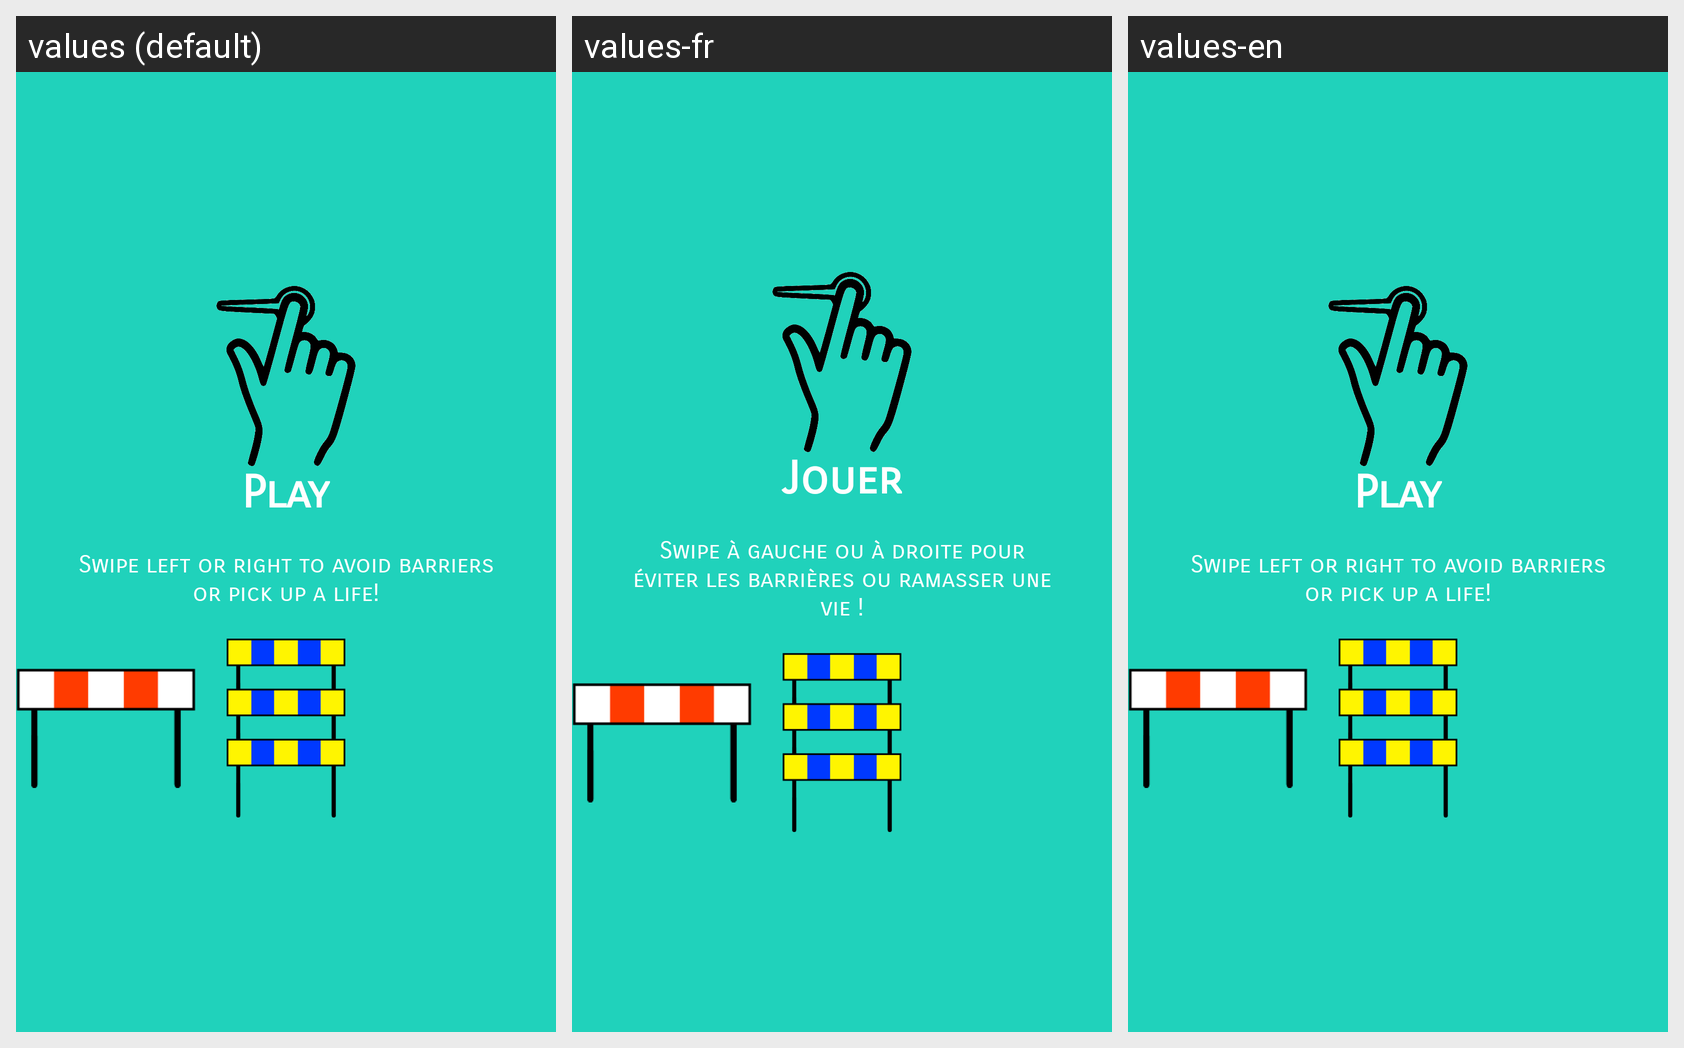

Here is an Android app screen in its default locale and in the app's own translations. Write out the translated-string differences for the strings that appear on this screen.
Android screen res/layout/welcome_slide2.xml rendered under 3 locales, left to right: values (default), values-fr, values-en. Device: Nexus 5 (rendered at 1080×1920; each locale shown at half size, 540×960, under a caption strip naming it); theme AppTheme.
Strings drawn on this screen, with the default value and each locale's value (text and hints the layout hard-codes, and strings that could not be matched under every locale, appear in the picture but are not listed):

slide_2_title
  values: Play
  values-fr: Jouer
  values-en: Play

slide_2_desc
  values: Swipe left or right to avoid barriers or pick up a life!
  values-fr: Swipe à gauche ou à droite pour éviter les barrières ou ramasser une vie !
  values-en: Swipe left or right to avoid barriers or pick up a life!
